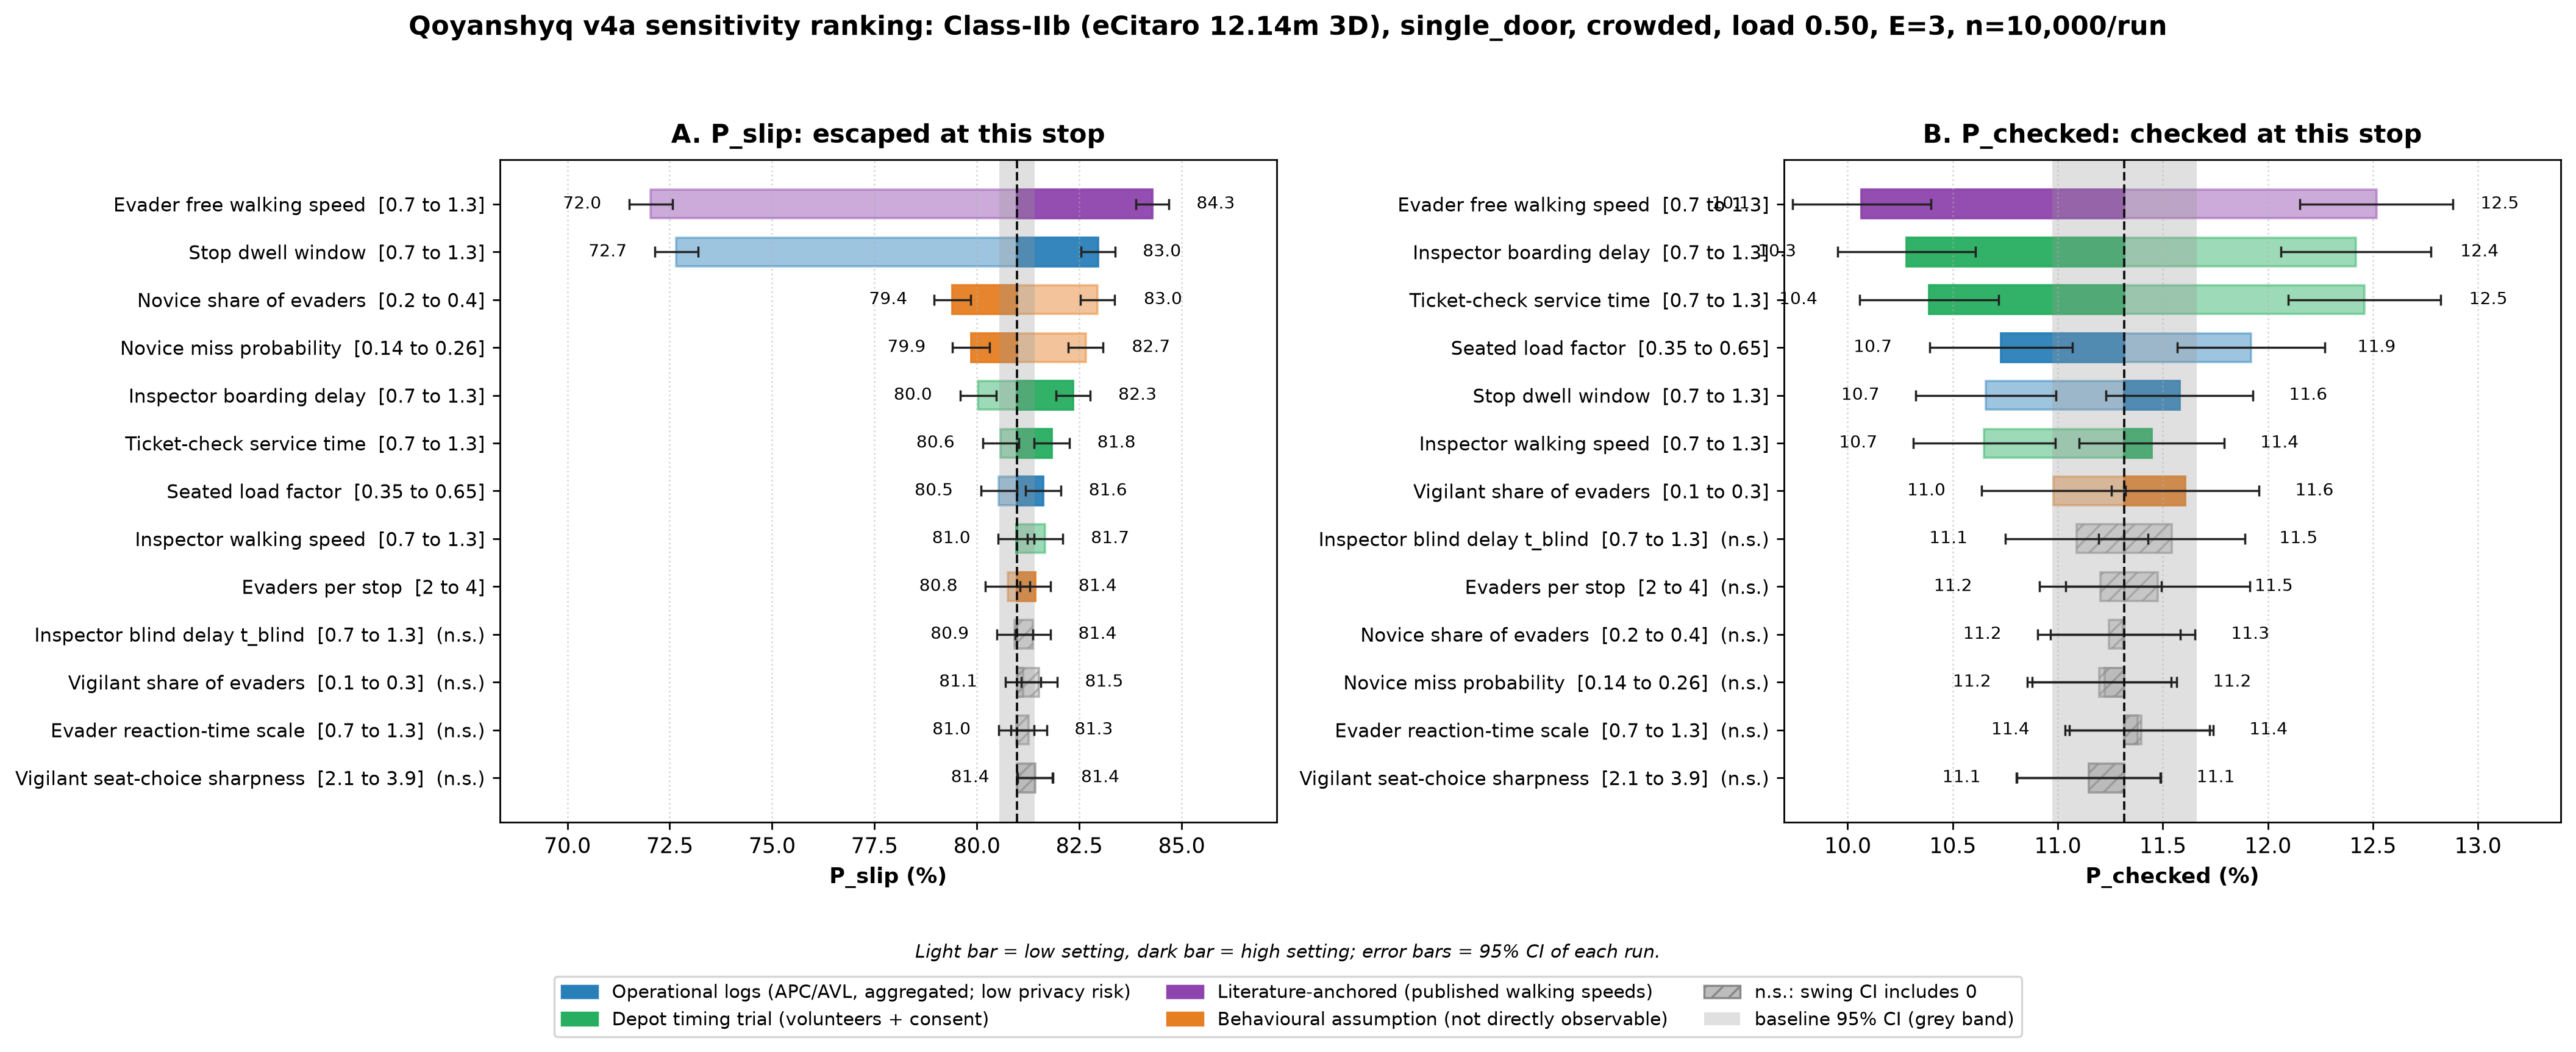

The table this chart was drawn from, first rows:
parameter, range, category, slip_lo, slip_hi, slip_lo_se, slip_hi_se, slip_swing, slip_ci95, slip_sig, chk_lo, chk_hi, chk_lo_se, chk_hi_se, chk_swing, chk_ci95, chk_sig
Stop dwell window, 0.7 to 1.3, Operational logs (APC/AVL, aggregated; l…, 72.66, 82.95, 0.27, 0.213, 10.29, 0.674, True, 10.66, 11.58, 0.17, 0.179, 0.923, 0.484, True
Seated load factor, 0.35 to 0.65, Operational logs (APC/AVL, aggregated; l…, 80.54, 81.62, 0.225, 0.221, 1.08, 0.618, True, 11.92, 10.73, 0.179, 0.173, -1.19, 0.489, True
Ticket-check service time, 0.7 to 1.3, Depot timing trial (volunteers + consent…, 80.58, 81.83, 0.225, 0.219, 1.25, 0.616, True, 12.46, 10.39, 0.185, 0.169, -2.073, 0.491, True
Inspector boarding delay, 0.7 to 1.3, Depot timing trial (volunteers + consent…, 80.03, 82.35, 0.227, 0.216, 2.317, 0.614, True, 12.42, 10.28, 0.182, 0.168, -2.14, 0.486, True
Inspector walking speed, 0.7 to 1.3, Depot timing trial (volunteers + consent…, 81.66, 80.96, 0.222, 0.225, -0.703, 0.62, True, 10.65, 11.45, 0.172, 0.177, 0.797, 0.483, True
Inspector blind delay t_blind, 0.7 to 1.3, Depot timing trial (volunteers + consent…, 80.93, 81.37, 0.224, 0.22, 0.44, 0.615, False, 11.54, 11.09, 0.177, 0.173, -0.453, 0.486, False
Evader free walking speed, 0.7 to 1.3, Literature-anchored (published walking s…, 72.04, 84.28, 0.268, 0.206, 12.24, 0.663, True, 12.52, 10.07, 0.186, 0.168, -2.45, 0.49, True
Evaders per stop, 2 to 4, Behavioural assumption (not directly obs…, 80.75, 81.43, 0.277, 0.19, 0.675, 0.659, True, 11.47, 11.2, 0.224, 0.148, -0.272, 0.526, False
Novice share of evaders, 0.2 to 0.4, Behavioural assumption (not directly obs…, 82.95, 79.4, 0.212, 0.228, -3.55, 0.61, True, 11.24, 11.31, 0.173, 0.175, 0.067, 0.483, False
Vigilant share of evaders, 0.1 to 0.3, Behavioural assumption (not directly obs…, 81.52, 81.13, 0.222, 0.223, -0.393, 0.616, False, 10.98, 11.61, 0.175, 0.18, 0.627, 0.492, True
Novice miss probability, 0.14 to 0.26, Behavioural assumption (not directly obs…, 82.66, 79.86, 0.216, 0.228, -2.8, 0.616, True, 11.2, 11.22, 0.175, 0.176, 0.027, 0.485, False
Evader reaction-time scale, 0.7 to 1.3, Behavioural assumption (not directly obs…, 81.27, 80.96, 0.22, 0.222, -0.307, 0.614, False, 11.4, 11.38, 0.175, 0.176, -0.017, 0.486, False
Vigilant seat-choice sharpness, 2.1 to 3.9, Behavioural assumption (not directly obs…, 81.43, 81.42, 0.22, 0.221, -0.013, 0.611, False, 11.15, 11.15, 0.174, 0.175, 0.0, 0.484, False
